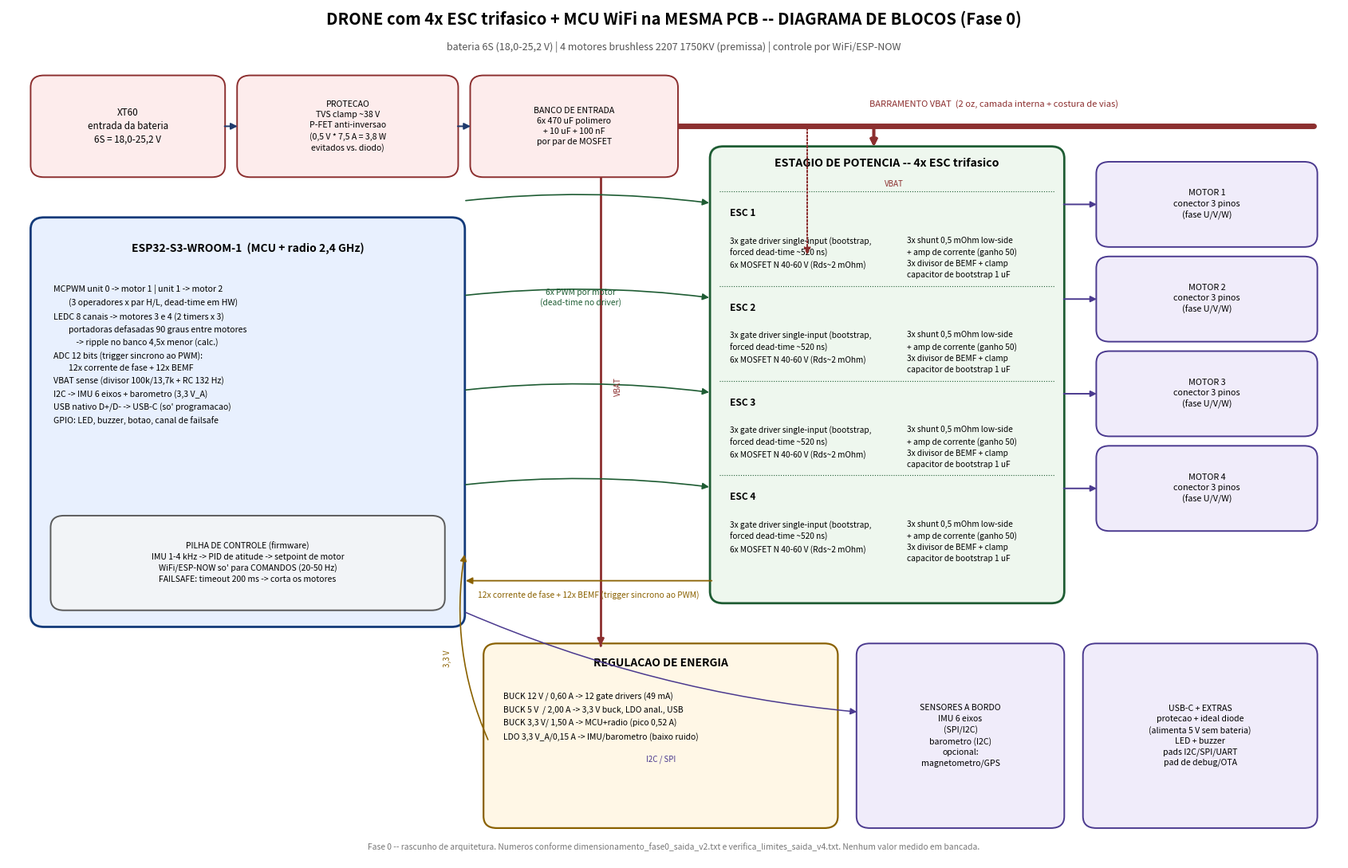

Recreate this plot in Python. (Note: this script raises an exception after producing the figure.)
#!/usr/bin/env python3
"""Fase 0 - diagrama de blocos v2 (v1 tinha blocos sobrepostos: caixa de energia em cima dos ESCs)."""
import matplotlib
matplotlib.use("Agg")
import matplotlib.pyplot as plt
from matplotlib.patches import FancyBboxPatch, FancyArrowPatch

fig, ax = plt.subplots(figsize=(17, 11))
ax.set_xlim(0, 100); ax.set_ylim(0, 72); ax.axis("off")

def box(x, y, w, h, text="", fc="#eef3fb", ec="#1f3b6e", fs=8.4, lw=1.4, bold=False, va="center"):
    ax.add_patch(FancyBboxPatch((x, y), w, h, boxstyle="round,pad=0.3,rounding_size=1.0",
                                fc=fc, ec=ec, lw=lw, zorder=2))
    if text:
        ax.text(x + w/2, y + h/2 if va == "center" else y + h - 1.0, text, ha="center", va=va,
                fontsize=fs, zorder=3, weight="bold" if bold else "normal", linespacing=1.4)

def arrow(x1, y1, x2, y2, color="#1f3b6e", lw=1.4, ls="-", rad=0.0, ms=12):
    ax.add_patch(FancyArrowPatch((x1, y1), (x2, y2), arrowstyle="-|>", color=color, lw=lw,
                                 linestyle=ls, mutation_scale=ms, zorder=4,
                                 connectionstyle=f"arc3,rad={rad}"))

def lab(x, y, t, fs=7.5, color="#1f3b6e", rot=0, ha="center", va="center", w="normal"):
    ax.text(x, y, t, fontsize=fs, color=color, ha=ha, va=va, rotation=rot, zorder=5, weight=w)

ax.text(50, 70.6, "DRONE com 4x ESC trifasico + MCU WiFi na MESMA PCB -- DIAGRAMA DE BLOCOS (Fase 0)",
        ha="center", fontsize=14.5, weight="bold")
ax.text(50, 68.4, "bateria 6S (18,0-25,2 V) | 4 motores brushless 2207 1750KV (premissa) | controle por WiFi/ESP-NOW",
        ha="center", fontsize=9, color="#555")

# ---------------- cadeia de entrada
box(2, 58, 14, 8, "XT60\nentrada da bateria\n6S = 18,0-25,2 V", fc="#fdecec", ec="#8c2f2f")
box(17.5, 58, 16, 8, "PROTECAO\nTVS clamp ~38 V\nP-FET anti-inversao\n(0,5 V * 7,5 A = 3,8 W\nevitados vs. diodo)", fc="#fdecec", ec="#8c2f2f", fs=7.6)
box(35, 58, 15, 8, "BANCO DE ENTRADA\n6x 470 uF polimero\n+ 10 uF + 100 nF\npor par de MOSFET", fc="#fdecec", ec="#8c2f2f", fs=7.6)
arrow(16.1, 62, 17.4, 62); arrow(33.6, 62, 34.9, 62)
ax.plot([50, 98], [62, 62], color="#8c2f2f", lw=5, zorder=1, solid_capstyle="round")
arrow(50, 62, 50, 62)
lab(74, 63.9, "BARRAMENTO VBAT  (2 oz, camada interna + costura de vias)", fs=8, color="#8c2f2f")

# ---------------- palco de potencia (1 caixa, 4 ESCs)
box(53, 22, 26, 38, "", fc="#eef7ee", ec="#1e5c33", lw=2)
ax.text(66, 58.6, "ESTAGIO DE POTENCIA -- 4x ESC trifasico", ha="center", fontsize=10.2, weight="bold")
for i, yc in enumerate([52.5, 44.5, 36.5, 28.5]):
    ax.plot([53.4, 78.6], [yc + 4.0, yc + 4.0], color="#1e5c33", lw=0.8, ls=":", zorder=3)
    ax.text(54.2, yc + 2.6, f"ESC {i+1}", fontsize=8.6, weight="bold", va="top")
    ax.text(54.2, yc + 0.2,
            "3x gate driver single-input (bootstrap,\nforced dead-time ~520 ns)\n"
            "6x MOSFET N 40-60 V (Rds~2 mOhm)\n",
            fontsize=7.3, va="top", linespacing=1.5)
    ax.text(67.5, yc + 0.2,
            "3x shunt 0,5 mOhm low-side\n+ amp de corrente (ganho 50)\n"
            "3x divisor de BEMF + clamp\ncapacitor de bootstrap 1 uF",
            fontsize=7.3, va="top", linespacing=1.5)
    box(82, yc - 0.4, 16, 6.6, f"MOTOR {i+1}\nconector 3 pinos\n(fase U/V/W)", fc="#f0ecfa", ec="#4b3a8f", fs=7.8)
    arrow(79.1, yc + 2.9, 81.9, yc + 2.9, color="#4b3a8f", ms=11)
    arrow(65, 62, 65, 60.1, color="#8c2f2f", lw=2.4)
    arrow(60, 62, 60, 51.0, color="#8c2f2f", lw=1.2, ls=":")
lab(66.5, 57.1, "VBAT", fs=7, color="#8c2f2f")

# ---------------- MCU
box(2, 20, 32, 34, "", fc="#e8f0fe", ec="#123a7a", lw=2)
ax.text(18, 51.4, "ESP32-S3-WROOM-1  (MCU + radio 2,4 GHz)", ha="center", fontsize=10, weight="bold")
ax.text(3.4, 48.6, "\n".join([
    "MCPWM unit 0 -> motor 1 | unit 1 -> motor 2",
    "        (3 operadores x par H/L, dead-time em HW)",
    "LEDC 8 canais -> motores 3 e 4 (2 timers x 3)",
    "        portadoras defasadas 90 graus entre motores",
    "            -> ripple no banco 4,5x menor (calc.)",
    "ADC 12 bits (trigger sincrono ao PWM):",
    "        12x corrente de fase + 12x BEMF",
    "VBAT sense (divisor 100k/13,7k + RC 132 Hz)",
    "I2C -> IMU 6 eixos + barometro (3,3 V_A)",
    "USB nativo D+/D- -> USB-C (so' programacao)",
    "GPIO: LED, buzzer, botao, canal de failsafe",
]), fontsize=7.6, va="top", linespacing=1.62)
box(3.5, 21.4, 29, 7.4, "PILHA DE CONTROLE (firmware)\nIMU 1-4 kHz -> PID de atitude -> setpoint de motor\nWiFi/ESP-NOW so' para COMANDOS (20-50 Hz)\nFAILSAFE: timeout 200 ms -> corta os motores",
    fc="#f2f4f7", ec="#5a5a5a", fs=7.5)

# PWM MCU -> potencia
for i, yc in enumerate([52.5, 44.5, 36.5, 28.5]):
    arrow(34.2, yc + 3.2, 52.8, yc + 3.0, color="#1e5c33", lw=1.2, rad=-0.06)
lab(43, 47.5, "6x PWM por motor\n(dead-time no driver)", fs=7.4, color="#1e5c33")
    # sensoriamento volta
arrow(53.0, 23.6, 34.2, 23.6, color="#8a6100", lw=1.3, rad=0.0)
lab(43.6, 22.3, "12x corrente de fase + 12x BEMF (trigger sincrono ao PWM)", fs=7.4, color="#8a6100")

# ---------------- energia
box(36, 3, 26, 15, "", fc="#fff7e6", ec="#8a6100", lw=1.6)
ax.text(49, 16.4, "REGULACAO DE ENERGIA", ha="center", fontsize=10, weight="bold")
ax.text(37.2, 14.2, "\n".join([
    "BUCK 12 V / 0,60 A -> 12 gate drivers (49 mA)",
    "BUCK 5 V  / 2,00 A -> 3,3 V buck, LDO anal., USB",
    "BUCK 3,3 V/ 1,50 A -> MCU+radio (pico 0,52 A)",
    "LDO 3,3 V_A/0,15 A -> IMU/barometro (baixo ruido)",
]), fontsize=7.5, va="top", linespacing=1.7)
ax.plot([44.5, 44.5], [58.0, 18.3], color="#8c2f2f", lw=2.0, ls="-", zorder=1)
arrow(44.5, 18.3, 44.5, 18.1, color="#8c2f2f", lw=2.0)
lab(45.8, 40, "VBAT", fs=7, color="#8c2f2f", rot=90)
arrow(36.1, 10, 34.3, 26, color="#8a6100", lw=1.2, rad=-0.15)
lab(33.0, 17.0, "3,3 V", fs=7, color="#8a6100", rot=90)

# ---------------- perifericos
box(64, 3, 15, 15, "SENSORES A BORDO\nIMU 6 eixos\n(SPI/I2C)\nbarometro (I2C)\nopcional:\nmagnetometro/GPS", fc="#f0ecfa", ec="#4b3a8f", fs=7.6)
box(81, 3, 17, 15, "USB-C + EXTRAS\nprotecao + ideal diode\n(alimenta 5 V sem bateria)\nLED + buzzer\npads I2C/SPI/UART\npad de debug/OTA", fc="#f0ecfa", ec="#4b3a8f", fs=7.6)
arrow(34.2, 21.0, 63.9, 12.5, color="#4b3a8f", lw=1.1, rad=0.08)
lab(49, 8.5, "I2C / SPI", fs=7, color="#4b3a8f")

ax.text(50, 0.9, "Fase 0 -- rascunho de arquitetura. Numeros conforme dimensionamento_fase0_saida_v2.txt e "
                 "verifica_limites_saida_v4.txt. Nenhum valor medido em bancada.",
        ha="center", fontsize=7.4, color="#777")
plt.tight_layout()
plt.savefig("/opt/jupyter/work/drone/fase0_especificacao/diagrama_blocos_fase0_v2.png", dpi=150)
print("ok")
